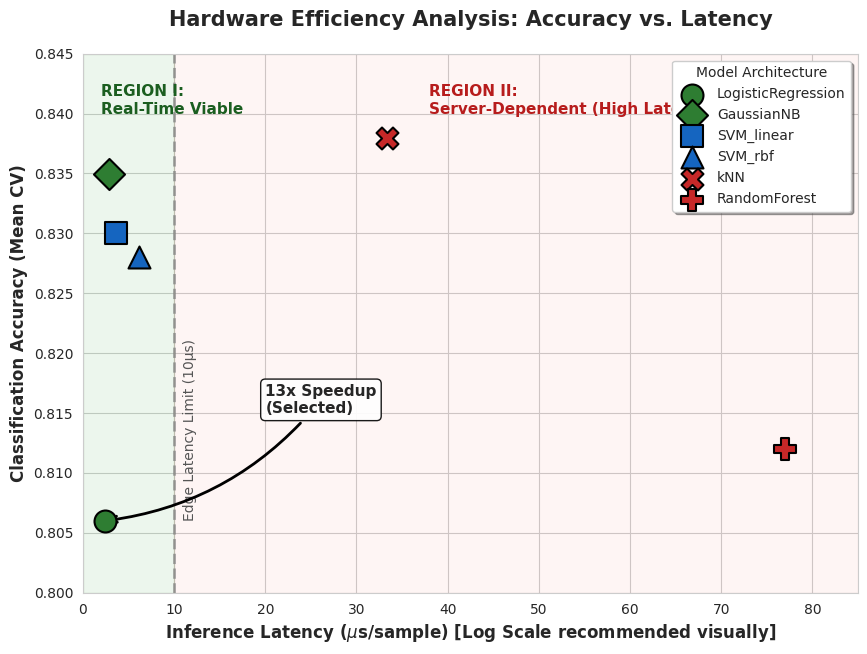

Reproduce this figure in Python.
import matplotlib.pyplot as plt
import seaborn as sns
import pandas as pd
from pathlib import Path
import numpy as np

# --- CONFIGURATION ---
# We assume these values based on your previous 'merge_and_eval.py' output.
# If you have the CSV, you can load it. For safety/reproducibility here, I'll hardcode the exact values you got.
data = {
    "model": ["LogisticRegression", "GaussianNB", "SVM_linear", "SVM_rbf", "kNN", "RandomForest"],
    "latency_us": [2.43, 2.85, 3.67, 6.18, 33.38, 76.99],
    "mean_acc": [0.806, 0.835, 0.830, 0.828, 0.838, 0.812]
}
df = pd.DataFrame(data)

OUTPUT_FILE = Path("knee_monitor_pipeline/scripts/acc_vs_latency/model_tradeoff_advanced.png")

def generate_plot():
    # Setup stylish plot
    sns.set_style("whitegrid")
    fig, ax = plt.subplots(figsize=(10, 7))

    # 1. Plot Points
    # Color mapping: Green for efficient, Red for slow, Blue for middle
    colors = ['#2E7D32', '#2E7D32', '#1565C0', '#1565C0', '#C62828', '#C62828']
    markers = ['o', 'D', 's', '^', 'X', 'P']
    
    for i in range(len(df)):
        ax.scatter(df.latency_us[i], df.mean_acc[i], s=250, c=colors[i], marker=markers[i], 
                   edgecolor='black', linewidth=1.5, zorder=5, label=df.model[i])

    # 2. Add "Real-Time Constraint" Zone
    # Draw a line at 10us (arbitrary "Edge limit")
    ax.axvline(x=10, color='gray', linestyle='--', linewidth=2, alpha=0.7)
    ax.text(11, 0.806, "Edge Latency Limit (10µs)", rotation=90, verticalalignment='bottom', color='#555', fontsize=10)

    # Shade the "Viable for Edge" area (Green) vs "Too Slow" area (Red)
    ax.axvspan(0, 10, alpha=0.1, color='#4CAF50')  # Green zone
    ax.axvspan(10, 85, alpha=0.05, color='#F44336') # Red zone
    
    ax.text(2, 0.840, "REGION I:\nReal-Time Viable", color='#1B5E20', fontweight='bold', fontsize=11)
    ax.text(38, 0.840, "REGION II:\nServer-Dependent (High Latency)", color='#B71C1C', fontweight='bold', fontsize=11)

    # 3. Add Trade-off Annotation (Arrow)
    # Pointing from kNN (Highest Acc) to LR (Fastest)
    knn_row = df[df.model == "kNN"].iloc[0]
    lr_row = df[df.model == "LogisticRegression"].iloc[0]
    
    ax.annotate(
        f"13x Speedup\n(Selected)",
        xy=(lr_row.latency_us, lr_row.mean_acc), 
        xytext=(20, 0.815),
        arrowprops=dict(arrowstyle="->", connectionstyle="arc3,rad=-0.2", color='black', lw=2),
        fontsize=11, fontweight='bold', bbox=dict(boxstyle="round,pad=0.3", fc="white", ec="black", alpha=0.9)
    )

    # 4. Labels & Titles
    ax.set_title("Hardware Efficiency Analysis: Accuracy vs. Latency", fontsize=15, fontweight='bold', pad=20)
    ax.set_xlabel("Inference Latency ($\mu$s/sample) [Log Scale recommended visually]", fontsize=12, fontweight='bold')
    ax.set_ylabel("Classification Accuracy (Mean CV)", fontsize=12, fontweight='bold')
    
    # Adjust limits to make room for text
    ax.set_xlim(0, 85)
    ax.set_ylim(0.800, 0.845)
    
    # Legend
    ax.legend(title="Model Architecture", loc="upper right", frameon=True, shadow=True)

    # 5. Save
    OUTPUT_FILE.parent.mkdir(parents=True, exist_ok=True)
    plt.savefig(OUTPUT_FILE, dpi=300)
    print(f"[OK] Advanced scatter plot saved to: {OUTPUT_FILE}")

if __name__ == "__main__":
    generate_plot()
